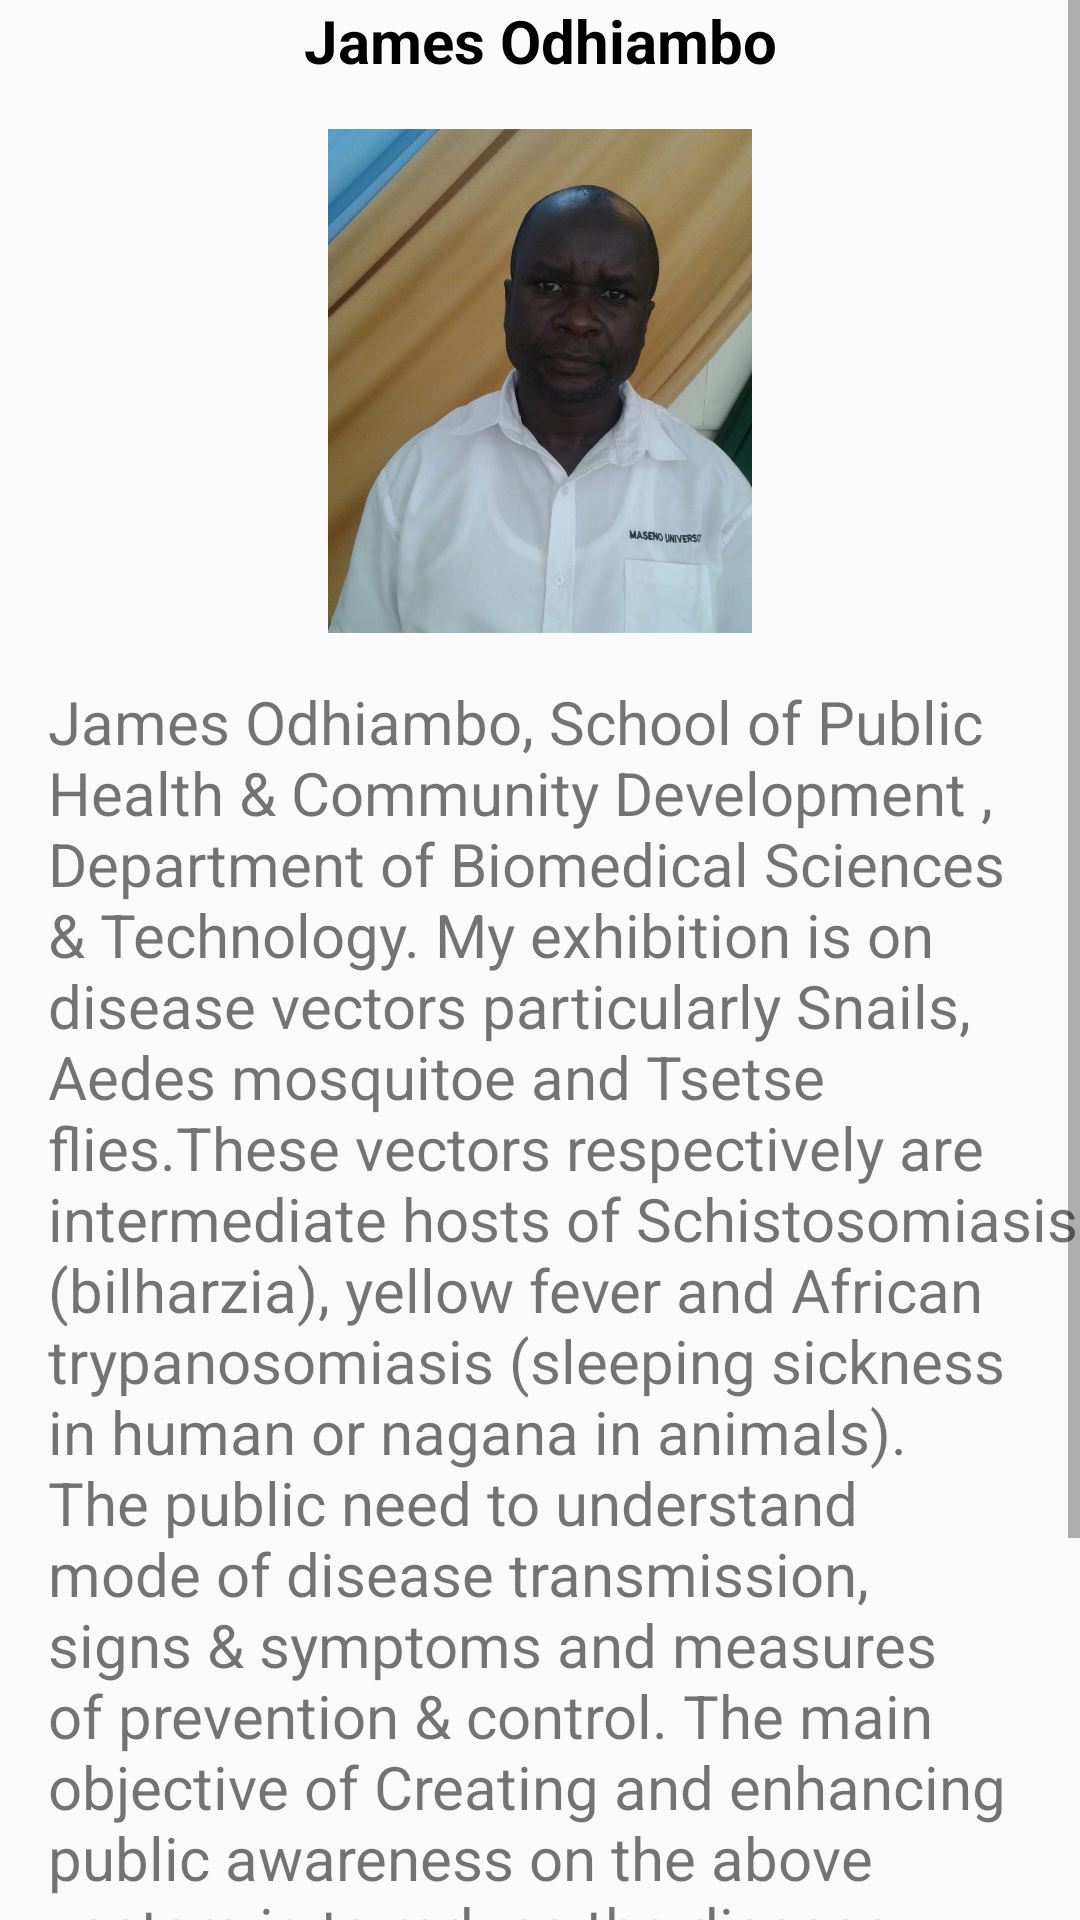

The Android layout XML behind this screen, and the referenced resources:
<!-- AndroidManifest.xml: application theme AppTheme -->
<!-- res/layout/activity_profile2.xml -->
<?xml version="1.0" encoding="utf-8"?>
<androidx.constraintlayout.widget.ConstraintLayout xmlns:android="http://schemas.android.com/apk/res/android"
    xmlns:app="http://schemas.android.com/apk/res-auto"
    xmlns:tools="http://schemas.android.com/tools"
    android:layout_width="match_parent"
    android:layout_height="match_parent"
    tools:context=".Profile2Activity">
    <ScrollView
        android:layout_width="match_parent"
        android:layout_height="match_parent"
        tools:layout_editor_absoluteX="43dp"
        tools:layout_editor_absoluteY="0dp"
        app:layout_constraintTop_toTopOf="parent"
        app:layout_constraintLeft_toLeftOf="parent"
        app:layout_constraintRight_toRightOf="parent"
        app:layout_constraintBottom_toBottomOf="parent">

        <LinearLayout
            android:layout_width="match_parent"
            android:layout_height="wrap_content"
            android:orientation="vertical">

            <TextView
                android:layout_width="match_parent"
                android:layout_height="wrap_content"
                android:text="@string/james_name"
                android:textAlignment="center"
                android:textColor="@color/colorBlack"
                android:textSize="@dimen/text_standard"
                android:textStyle="bold" />

                <ImageView
                    android:id="@+id/adminbtn"
                    android:layout_width="wrap_content"
                    android:layout_height="200dp"
                    android:contentDescription="@string/james_photo"
                    android:padding="@dimen/activity_vertical_margin"
                    android:src="@drawable/james" />

                <TextView
                android:layout_width="wrap_content"
                android:layout_height="wrap_content"
                android:layout_marginLeft="@dimen/activity_vertical_margin"
                android:text="@string/james_profile"
                android:textSize="@dimen/text_standard"
                android:layout_marginStart="@dimen/activity_vertical_margin" />
            <RelativeLayout
                android:layout_width="match_parent"
                android:layout_height="wrap_content">
                <Button
                    android:background="@color/colorPrimaryDark"
                    android:text="@string/prev"
                    android:textColor="@color/colorWhite"
                    android:textAlignment="center"
                    android:textStyle="bold"
                    android:textSize="@dimen/text_standard"
                    android:id="@+id/previous"
                    android:layout_width="wrap_content"
                    android:layout_height="wrap_content"
                    android:layout_gravity="start"
                    android:drawableLeft="@drawable/ic_arrow_back"
                    android:drawableStart="@drawable/ic_arrow_back"
                    android:enabled="true"
                    tools:enabled="true" />
                <Button
                    android:background="@color/colorAccent"
                    android:text="@string/next"
                    android:textColor="@color/colorWhite"
                    android:textAlignment="center"
                    android:textStyle="bold"
                    android:textSize="@dimen/text_standard"
                    android:id="@+id/next"
                    android:layout_marginLeft="250dp"
                    android:layout_width="wrap_content"
                    android:layout_height="wrap_content"
                    android:drawableRight="@drawable/ic_arrow_forward"
                    android:drawableEnd="@drawable/ic_arrow_forward"
                    android:gravity="end"
                    android:layout_marginStart="250dp" />
            </RelativeLayout>
        </LinearLayout>
    </ScrollView>

</androidx.constraintlayout.widget.ConstraintLayout>
<!-- resources referenced by this layout -->
<resources>
  <color name="colorAccent">#DAA520</color>
  <color name="colorBlack">#000000</color>
  <color name="colorPrimaryDark">#008B8B</color>
  <color name="colorWhite">#FFFFFF</color>
  <dimen name="activity_vertical_margin">16dp</dimen>
  <dimen name="text_standard">20sp</dimen>
  <!-- drawable james: jpg bitmap (drawable, 71356 bytes) -->
  <string name="james_name">James Odhiambo</string>
  <string name="james_photo">james Photo</string>
  <string name="james_profile">James Odhiambo, School of Public Health &amp; Community Development , Department of Biomedical Sciences &amp; Technology. My exhibition is on disease vectors particularly Snails, Aedes mosquitoe and Tsetse flies.These vectors respectively are intermediate hosts of Schistosomiasis (bilharzia), yellow fever and African trypanosomiasis (sleeping sickness in human or nagana in animals). The public need to understand mode of disease transmission, signs &amp; symptoms and measures of prevention &amp; control. The main objective of Creating and enhancing public awareness on the above vectors is to reduce the disease burden in a community as health of a community is key when promoting innovation and technology in agriculture and trade.</string>
  <string name="next">Next</string>
  <string name="prev">Previous</string>
  <style name="AppTheme" parent="Theme.AppCompat.Light.DarkActionBar">
          
          <item name="colorPrimary">@color/colorPrimary</item>
          <item name="colorPrimaryDark">@color/colorPrimaryDark</item>
          <item name="colorAccent">@color/colorAccent</item>
          <item name="windowActionBar">false</item>
          <item name="windowNoTitle">true</item>
      </style>
  <color name="colorPrimary">#00B2B2</color>
</resources>
